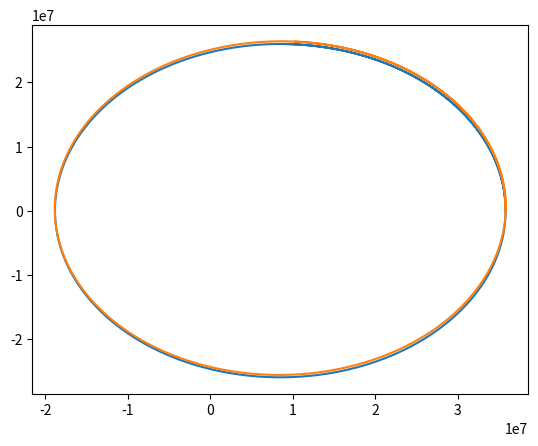

Python code for this plot:
import numpy as np
from scipy import linalg as lg
from scipy.integrate import odeint
import matplotlib.pyplot as plt
m1=np.array([1.*10.**2.,1.*10.**2.])
m2=np.array([1.*10.**4.,1.*10.**2.])
def ec2(RR,t,m1,m2):
    x1,vx1,y1,vy1,x2,vx2,y2,vy2 = RR[0], RR[1],RR[2], RR[3], RR[4], RR[5], RR[6], RR[7]
    R1=np.array([x1,y1])
    R2=np.array([x2,y2])
    r=R2-R1
    nr=np.sqrt(np.dot(r,r))
    dv1=-(6.*10.**13.)*R1/np.sqrt(np.dot(R1,R1))**3. -np.dot(m1,m2)*r/(nr**5.)-np.dot(m1,r)*m2/(nr**5.)-np.dot(m1,r)*m1/(nr**5.)+5*np.dot(m1,r)*np.dot(m2,r)*r/(nr**7.)
    dv2=-(6.*10.**13.)*R2/np.sqrt(np.dot(R2,R2))**3. -np.dot(m2,m1)*(-r)/(nr**5.)-np.dot(m2,-r)*m1/(nr**5.)-np.dot(m2,-r)*m2/(nr**5.)+5*np.dot(m2,-r)*np.dot(m1,-r)*(-r)/(nr**7.)
    return [vx1,dv1[0],vy1,dv1[1],vx2,dv2[0],vy2,dv2[1]]
RR0=[35786000.,0.,0.,1075.,35786050.,0.,0.,1075.]
ts=np.linspace(0,150000,3000000)
RR=odeint(ec2,RR0,ts,args=(m1,m2))
x1=RR[:,0]#Para cada ts, Zs toma un vector, aca selecciono la primer columna de cada uno de esos vecs
y1=RR[:,2]
print(x1)
x2=RR[:,4]#Para cada ts, Zs toma un vector, aca selecciono la primer columna de cada uno de esos vecs
y2=RR[:,6]
plt.plot(x1,y1)
plt.plot(x2,y2)
plt.show()


